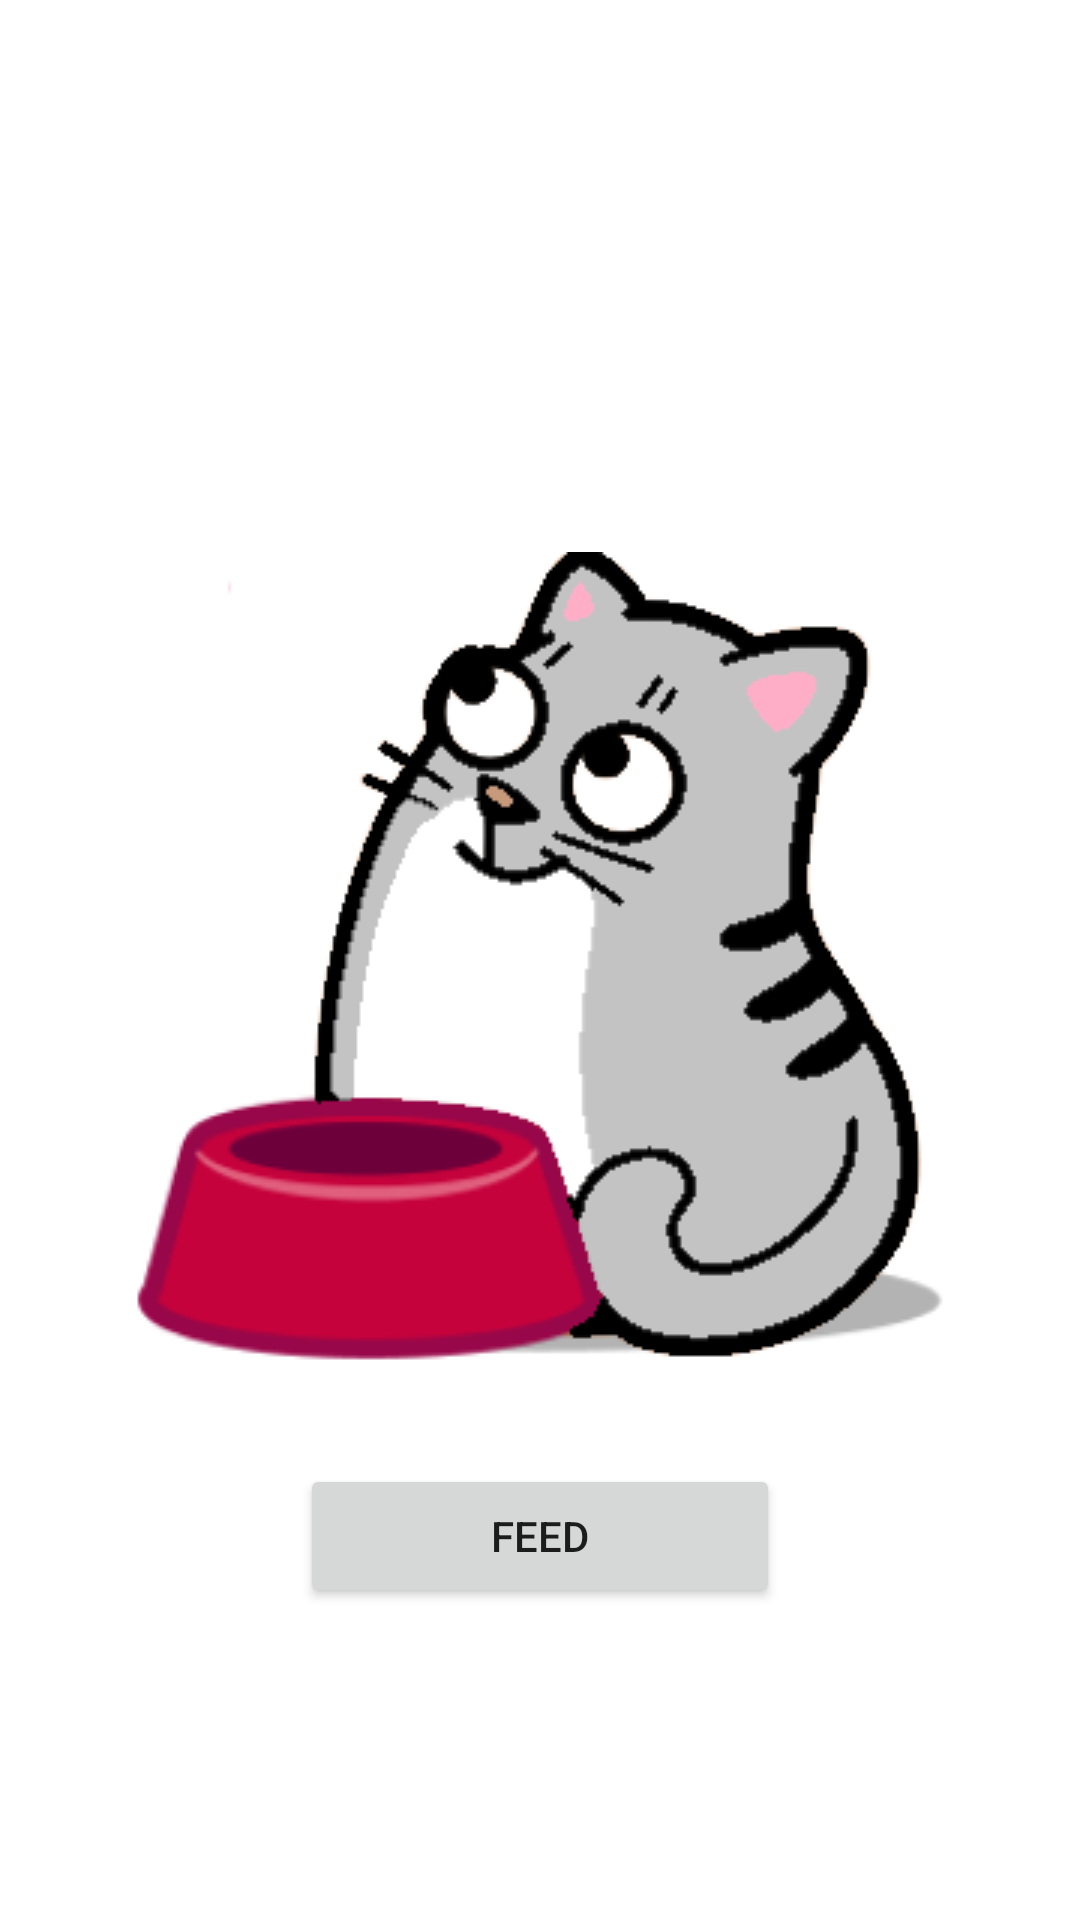

The Android layout XML behind this screen, and the referenced resources:
<!-- AndroidManifest.xml: application theme Theme.FeedTheBeast -->
<!-- res/layout/fragment_feed.xml -->
<?xml version="1.0" encoding="utf-8"?>
<androidx.constraintlayout.widget.ConstraintLayout xmlns:android="http://schemas.android.com/apk/res/android"
    xmlns:app="http://schemas.android.com/apk/res-auto"
    xmlns:tools="http://schemas.android.com/tools"
    android:layout_width="match_parent"
    android:layout_height="match_parent"
    tools:context=".MainActivity">

    <androidx.constraintlayout.widget.ConstraintLayout
        android:id="@+id/cat_container"
        android:layout_width="wrap_content"
        android:layout_height="wrap_content"
        app:layout_constraintBottom_toBottomOf="parent"
        app:layout_constraintEnd_toEndOf="parent"
        app:layout_constraintStart_toStartOf="parent"
        app:layout_constraintTop_toTopOf="parent">

        <ImageView
            android:id="@+id/cat"
            android:layout_width="wrap_content"
            android:layout_height="wrap_content"
            app:layout_constraintBottom_toBottomOf="parent"
            app:layout_constraintEnd_toEndOf="parent"
            app:layout_constraintStart_toStartOf="parent"
            app:layout_constraintTop_toTopOf="parent"
            app:srcCompat="@drawable/cat" />

        <ImageView
            android:id="@+id/heart_0"
            android:layout_width="wrap_content"
            android:layout_height="wrap_content"
            android:layout_marginStart="25dp"
            android:layout_marginTop="60dp"
            android:alpha="0"
            app:layout_constraintStart_toStartOf="parent"
            app:layout_constraintTop_toTopOf="parent"
            app:srcCompat="@drawable/heart_0" />

        <ImageView
            android:id="@+id/heart_1"
            android:layout_width="wrap_content"
            android:layout_height="wrap_content"
            android:layout_marginStart="60dp"
            android:layout_marginTop="5dp"
            android:alpha="0"
            app:layout_constraintStart_toStartOf="parent"
            app:layout_constraintTop_toTopOf="parent"
            app:srcCompat="@drawable/heart_1" />

        <ImageView
            android:id="@+id/heart_2"
            android:layout_width="wrap_content"
            android:layout_height="wrap_content"
            android:alpha="0"
            app:layout_constraintStart_toStartOf="parent"
            app:layout_constraintTop_toTopOf="parent"
            app:srcCompat="@drawable/heart_2" />

    </androidx.constraintlayout.widget.ConstraintLayout>

    <Button
        android:id="@+id/feed_button"
        android:layout_width="160dp"
        android:layout_height="wrap_content"
        android:layout_marginTop="32dp"
        android:text="@string/feed"
        app:layout_constraintEnd_toEndOf="parent"
        app:layout_constraintStart_toStartOf="parent"
        app:layout_constraintTop_toBottomOf="@id/cat_container" />

    <TextView
        android:id="@+id/score"
        android:layout_width="wrap_content"
        android:layout_height="wrap_content"
        android:layout_marginTop="16dp"
        android:layout_marginEnd="16dp"
        android:text=""
        android:textColor="@color/black"
        android:textSize="24sp"
        app:layout_constraintEnd_toEndOf="parent"
        app:layout_constraintTop_toTopOf="parent"
        tools:text="10"/>


</androidx.constraintlayout.widget.ConstraintLayout>
<!-- resources referenced by this layout -->
<resources>
  <color name="black">#FF000000</color>
  <!-- drawable cat: png bitmap (drawable-v24, 22497 bytes) -->
  <!-- drawable heart_0: png bitmap (drawable-v24, 1411 bytes) -->
  <!-- drawable heart_1: png bitmap (drawable-v24, 1217 bytes) -->
  <!-- drawable heart_2: png bitmap (drawable-v24, 1279 bytes) -->
  <string name="feed">Feed</string>
  <style name="Theme.FeedTheBeast" parent="Theme.MaterialComponents.DayNight.DarkActionBar">
          
          <item name="colorPrimary">@color/purple_500</item>
          <item name="colorPrimaryVariant">@color/purple_700</item>
          <item name="colorOnPrimary">@color/white</item>
          
          <item name="colorSecondary">@color/teal_200</item>
          <item name="colorSecondaryVariant">@color/teal_700</item>
          <item name="colorOnSecondary">@color/black</item>
          
          <item name="android:statusBarColor" tools:targetApi="l">?attr/colorPrimaryVariant</item>
          
      </style>
  <color name="purple_500">#FF6200EE</color>
  <color name="purple_700">#FF3700B3</color>
  <color name="white">#FFFFFFFF</color>
  <color name="teal_200">#FF03DAC5</color>
  <color name="teal_700">#FF018786</color>
</resources>
